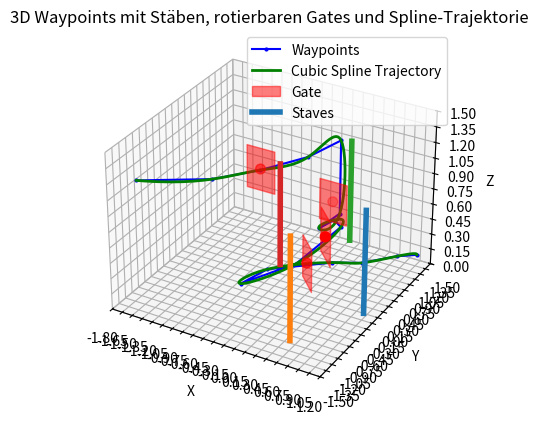

Python code for this plot:
import matplotlib.pyplot as plt
from mpl_toolkits.mplot3d import Axes3D
from mpl_toolkits.mplot3d.art3d import Poly3DCollection
import numpy as np
from scipy.interpolate import CubicSpline



def plot_waypoints_and_environment(waypoints, obstacle_positions, gates_positions, gates_quat,show_spline=True):
    def quaternion_to_rotation_matrix(q):
        x, y, z, w = q
        R = np.array([
            [1-2*(y**2+z**2),  2*(x*y - z*w),    2*(x*z + y*w)],
            [2*(x*y + z*w),    1-2*(x**2+z**2),  2*(y*z - x*w)],
            [2*(x*z - y*w),    2*(y*z + x*w),    1-2*(x**2+y**2)]
        ])
        return R

    fig = plt.figure()
    ax = fig.add_subplot(111, projection='3d')

    waypoints = np.array(waypoints)
    ax.plot(waypoints[:, 0], waypoints[:, 1], waypoints[:, 2], 'bo-', label='Waypoints', markersize=2)

    # Optional: cubic spline Trajektorie
    if show_spline:
        ts = np.linspace(0, 1, len(waypoints))
        cs_x = CubicSpline(ts, waypoints[:, 0])
        cs_y = CubicSpline(ts, waypoints[:, 1])
        cs_z = CubicSpline(ts, waypoints[:, 2])

        t_fine = np.linspace(0, 1, 200)
        spline_x = cs_x(t_fine)
        spline_y = cs_y(t_fine)
        spline_z = cs_z(t_fine)

        ax.plot(spline_x, spline_y, spline_z, 'g-', linewidth=2, label='Cubic Spline Trajectory')

    # Gates as rotated squares
    gate_size = 0.2
    gate_color = (1, 0, 0, 0.5)
    gates_positions = np.array(gates_positions)

    for i, gate in enumerate(gates_positions):
        quat = gates_quat[i]
        R = quaternion_to_rotation_matrix(quat)

        local_square = np.array([
            [-gate_size, 0, -gate_size],
            [ gate_size, 0, -gate_size],
            [ gate_size, 0,  gate_size],
            [-gate_size, 0,  gate_size],
        ])

        rotated_square = (R @ local_square.T).T
        square = rotated_square + gate

        poly = Poly3DCollection([square], color=gate_color, label='Gate' if i == 0 else "")
        ax.add_collection3d(poly)

    ax.scatter(gates_positions[:, 0], gates_positions[:, 1], gates_positions[:, 2], c='r', s=50, label=None)

    # Staves
    for idx, point in enumerate(obstacle_positions):
        ax.plot([point[0], point[0]], [point[1], point[1]], [0, 1],
                linewidth=4, label='Staves' if idx == 0 else "")

    ax.set_xlabel('X')
    ax.set_ylabel('Y')
    ax.set_zlabel('Z')

    # Set axis limits to nearest multiples of 0.15 that cover the data
    def get_grid_limits(data, step=0.15):
        dmin = np.min(data)
        dmax = np.max(data)
        lower = step * np.floor(dmin / step)
        upper = step * np.ceil(dmax / step)
        return lower, upper

    xlim = get_grid_limits(np.concatenate([waypoints[:,0], np.array(gates_positions)[:,0], np.array(obstacle_positions)[:,0]]))
    ylim = get_grid_limits(np.concatenate([waypoints[:,1], np.array(gates_positions)[:,1], np.array(obstacle_positions)[:,1]]))
    zlim = get_grid_limits(np.concatenate([waypoints[:,2], np.array(gates_positions)[:,2], np.array(obstacle_positions)[:,2]]))

    ax.set_xlim(xlim)
    ax.set_ylim(ylim)
    ax.set_zlim(zlim)

    # Set grid lines every 0.15
    ax.set_xticks(np.arange(xlim[0], xlim[1]+0.001, 0.15))
    ax.set_yticks(np.arange(ylim[0], ylim[1]+0.001, 0.15))
    ax.set_zticks(np.arange(zlim[0], zlim[1]+0.001, 0.15))

    ax.legend()
    ax.set_title('3D Waypoints mit Stäben, rotierbaren Gates' +
                 (' und Spline-Trajektorie' if show_spline else ''))
    plt.show()

waypoints = np.array(
            [
             [1.0, 1.5, 0.05],  # Original Punkt 0
                [0.95, 1.0, 0.2],   # Original Punkt 1
                [0.8, 0.3, 0.35], # Neu (Mitte zwischen 1 und 2)
                [0.65, -0.2, 0.5], # Original Punkt 2 (gate 0)
                [0.12, -0.9, 0.575], # Neu (Mitte zwischen 2 und 3)
                [0.1, -1.5, 0.65],  # Original Punkt 3
                [0.75, -1.3, 0.9], # Neu (Mitte zwischen 3 und 4)
                [1.1, -0.85, 1.15], # Original Punkt 4 (gate 1)
                [0.65, -0.175, 0.9], # Neu (Mitte zwischen 4 und 5)
                [0.1, 0.45, 0.5],   
                [0.0, 1.2, 0.375],  # Original Punkt 6 (gate 2)
                [0.0, 1.2, 1.1],    # Original Punkt 7
                [-0.15, 0.6, 1.1],  # Neu (Mitte zwischen 7 und 8)
                [-0.5, 0.0, 1.1],   # Original Punkt 8 (gate 3)
                [-0.9, -0.5, 1.1],  # Original Punkt 9
                [-1.7, -1.0, 1.1],  # Original Punkt 10,
            ])

obstacles_positions = [
    [1, -0.0, 1.4],
    [0.5, -1.0, 1.4],
    [0.0, 1.5, 1.4],
    [-0.5, 0.5, 1.4],
]

gates_positions = [
    [0.45, -0.5, 0.56],
    [1.0, -1.05, 1.11],
    [0.0, 1.0, 0.56],
    [-0.5, 0.0, 1.11],
]

gates_quat = [
    [0.0, 0.0, 0.92388, 0.38268],
    [0.0, 0.0, -0.38268, 0.92388],
    [0.0, 0.0, 0.0, 1.0],
    [0.0, 0.0, 1.0, 0.0],
]

plot_waypoints_and_environment(waypoints, obstacles_positions, gates_positions, gates_quat)